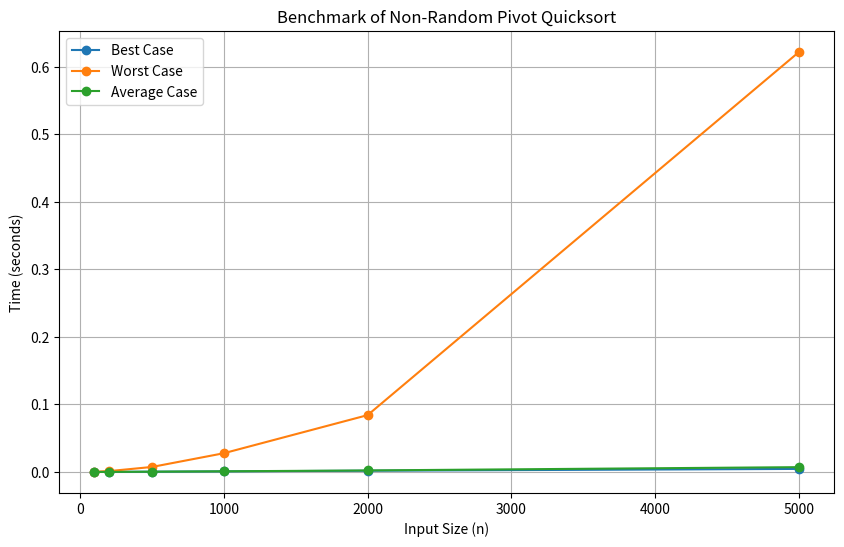

Here is the Python script that generated this plot:
import random
import time
import matplotlib.pyplot as plt
import sys

# Increase recursion limit to handle deep recursions for larger inputs
sys.setrecursionlimit(10000)

#########################################
# 1. Quicksort Implementations
#########################################

def quicksort_non_random(arr):
    """
    Standard quicksort using the non-random pivot.
    The pivot is always chosen as the first element.
    """
    if len(arr) <= 1:
        return arr  # Base case: array with 0 or 1 element is already sorted.
    pivot = arr[0]
    # Partition into two lists: one with elements less than the pivot and one with the rest.
    less = [x for x in arr[1:] if x < pivot]
    greater = [x for x in arr[1:] if x >= pivot]
    # Recursively sort partitions and combine them with the pivot.
    return quicksort_non_random(less) + [pivot] + quicksort_non_random(greater)

def quicksort_random(arr):
    """
    Standard quicksort using a random pivot.
    A random index is chosen, its element is swapped with the first element,
    and then the partitioning continues.
    """
    if len(arr) <= 1:
        return arr  # Base case.
    # Choose a random pivot index and swap the element with the first element.
    pivot_index = random.randint(0, len(arr) - 1)
    arr[0], arr[pivot_index] = arr[pivot_index], arr[0]
    pivot = arr[0]
    # Partition the remaining elements.
    less = [x for x in arr[1:] if x < pivot]
    greater = [x for x in arr[1:] if x >= pivot]
    # Recursively sort and combine.
    return quicksort_random(less) + [pivot] + quicksort_random(greater)

#########################################
# 2. Debug Versions (Show Internal Working)
#########################################

def quicksort_non_random_debug(arr, depth=0):
    """
    Debug version of non-random pivot quicksort.
    Prints the pivot chosen and the partitions at each recursion level.
    """
    indent = '  ' * depth  # Indentation to illustrate recursion depth.
    if len(arr) <= 1:
        print(indent + f"Base case reached: {arr}")
        return arr
    pivot = arr[0]
    print(indent + f"Non-random pivot: {pivot} from {arr}")
    less = [x for x in arr[1:] if x < pivot]
    greater = [x for x in arr[1:] if x >= pivot]
    print(indent + f"Partitioned into -> less: {less}, greater: {greater}")
    sorted_less = quicksort_non_random_debug(less, depth + 1)
    sorted_greater = quicksort_non_random_debug(greater, depth + 1)
    return sorted_less + [pivot] + sorted_greater

def quicksort_random_debug(arr, depth=0):
    """
    Debug version of random pivot quicksort.
    Prints the randomly chosen pivot and the partitions at each recursion level.
    """
    indent = '  ' * depth
    if len(arr) <= 1:
        print(indent + f"Base case reached: {arr}")
        return arr
    pivot_index = random.randint(0, len(arr) - 1)
    arr[0], arr[pivot_index] = arr[pivot_index], arr[0]
    pivot = arr[0]
    print(indent + f"Random pivot chosen: {pivot} from {arr}")
    less = [x for x in arr[1:] if x < pivot]
    greater = [x for x in arr[1:] if x >= pivot]
    print(indent + f"Partitioned into -> less: {less}, greater: {greater}")
    sorted_less = quicksort_random_debug(less, depth + 1)
    sorted_greater = quicksort_random_debug(greater, depth + 1)
    return sorted_less + [pivot] + sorted_greater

#########################################
# 3. Input Generators for Benchmarking
#########################################

def generate_best_case(arr):
    """
    Generates an input ordering for the best-case scenario of non-random quicksort.
    In this case, the pivot (first element) is always the median,
    resulting in balanced partitions.
    """
    if len(arr) <= 1:
        return arr
    mid = len(arr) // 2  # Median index.
    # Place the median first, then recursively do the same for left and right subarrays.
    return [arr[mid]] + generate_best_case(arr[:mid]) + generate_best_case(arr[mid+1:])

def generate_worst_case(n):
    """
    Generates the worst-case input for non-random quicksort.
    For a fixed pivot (first element), a sorted array is worst-case.
    """
    return list(range(n))

def generate_average_case(n):
    """
    Generates an average-case input for quicksort.
    Returns an array of 'n' random integers from a uniform distribution.
    """
    return [random.randint(0, n) for _ in range(n)]

#########################################
# 4. Benchmarking Code
#########################################

def benchmark_quicksort(sort_func, input_generator, sizes, trials=3):
    """
    Benchmarks the provided quicksort function using the given input generator.
    
    Parameters:
      - sort_func: The quicksort function to benchmark.
      - input_generator: Function that generates an input array of size 'n'.
      - sizes: List of input sizes.
      - trials: Number of trials to average the running time.
      
    Returns:
      - List of average execution times for each input size.
    """
    times = []
    for n in sizes:
        total_time = 0
        for _ in range(trials):
            arr = input_generator(n)
            start = time.time()
            sort_func(arr)
            total_time += time.time() - start
        times.append(total_time / trials)
    return times

#########################################
# 5. Test Cases for Both Implementations
#########################################

def test_quicksort():
    """
    Tests both quicksort implementations (non-random and random pivot)
    against several test cases to verify correctness.
    """
    test_arrays = [
        [],                             # Empty list.
        [1],                            # Single element.
        [2, 1],                         # Two elements.
        [1, 2, 3, 4, 5],                # Already sorted.
        [5, 4, 3, 2, 1],                # Reverse sorted.
        [3, 1, 2, 1, 5, 3],             # Contains duplicates.
        [random.randint(0, 100) for _ in range(10)]  # Random list.
    ]
    
    for arr in test_arrays:
        expected = sorted(arr)  # Expected result using Python's built-in sorted().
        result_non_random = quicksort_non_random(arr.copy())
        result_random = quicksort_random(arr.copy())
        print("Original array:     ", arr)
        print("Expected sorted:    ", expected)
        print("Non-random result:  ", result_non_random)
        print("Random pivot result:", result_random)
        print("-" * 50)
        assert result_non_random == expected, "Non-random quicksort failed!"
        assert result_random == expected, "Random pivot quicksort failed!"
    
    print("All quicksort tests passed!")

#########################################
# 6. Main Execution Block
#########################################

if __name__ == '__main__':
    # Run test cases for both quicksort implementations.
    print("----- Running Quicksort Test Cases -----")
    test_quicksort()
    
    # Demonstrate debug versions to show how the two implementations differ.
    test_array = [3, 6, 1, 8, 2, 5]
    print("\n----- Debugging Non-Random Quicksort -----")
    sorted_non_random_debug = quicksort_non_random_debug(test_array.copy())
    print("Sorted result (Non-Random):", sorted_non_random_debug)
    
    print("\n----- Debugging Random Pivot Quicksort -----")
    sorted_random_debug = quicksort_random_debug(test_array.copy())
    print("Sorted result (Random Pivot):", sorted_random_debug)
    
    # Define input sizes for benchmarking the non-random quicksort.
    sizes = [100, 200, 500, 1000, 2000, 5000]
    
    # Benchmark non-random quicksort on:
    # a) Best-case input: Balanced partitions using generate_best_case.
    times_best = benchmark_quicksort(
        quicksort_non_random,
        lambda n: generate_best_case(list(range(n))),
        sizes
    )
    
    # b) Worst-case input: Already sorted array.
    times_worst = benchmark_quicksort(
        quicksort_non_random,
        generate_worst_case,
        sizes
    )
    
    # c) Average-case input: Random array.
    times_avg = benchmark_quicksort(
        quicksort_non_random,
        generate_average_case,
        sizes
    )
    
    # Plot the benchmark results for non-random quicksort.
    plt.figure(figsize=(10, 6))
    plt.plot(sizes, times_best, label="Best Case", marker='o')
    plt.plot(sizes, times_worst, label="Worst Case", marker='o')
    plt.plot(sizes, times_avg, label="Average Case", marker='o')
    plt.xlabel("Input Size (n)")
    plt.ylabel("Time (seconds)")
    plt.title("Benchmark of Non-Random Pivot Quicksort")
    plt.legend()
    plt.grid(True)
    plt.show()
